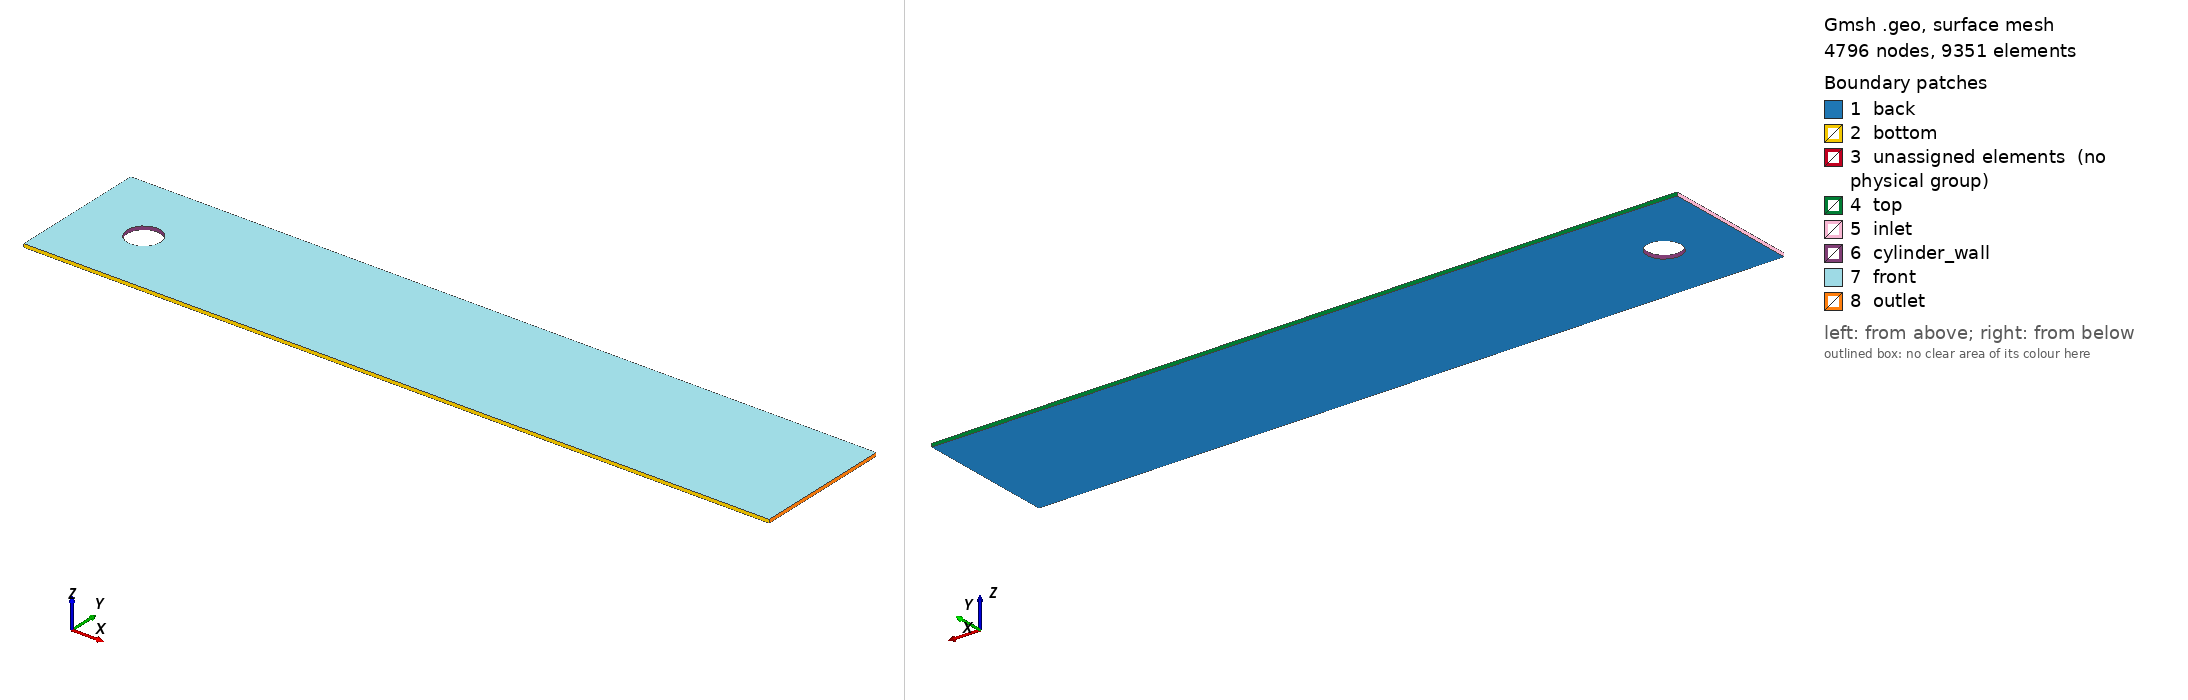

Gmsh geometry script, surface-meshed: 4796 nodes, 9351 surface elements. Boundary patches (legend numbers): 1 back, 2 bottom, 3 unassigned elements (no physical group), 4 top, 5 inlet, 6 cylinder_wall, 7 front, 8 outlet. Left view from above one corner, right view from below the opposite corner. Legend entries are the model's physical surfaces; 'unassigned elements' are surfaces in no physical group. The drawing asked Gmsh for element sizes between 1% and 20% of the model's largest extent; the script's own settings can give other sizes.

=== unstructured_msh.geo (drawn) ===
// ********************  geometry  ********************
radius = 0.05;
xmax = 2;
xmin = -0.2;
ymax = .21;
ymin = -0.2;
x_coarse_line = 0.5;
mesh_thickness = 0.01;
cylinder_msh_res = 0.005;
inlet_msh_res = 0.01;
outlet_mesh_res = 0.02;

// ********************  points  ********************
//  circle
Point(1) = {0, 0, 0, cylinder_msh_res};
Point(2) = {0, radius, 0, cylinder_msh_res};
Point(3) = {-radius, 0, 0, cylinder_msh_res};
Point(4) = {0, -radius, 0, cylinder_msh_res};
Point(5) = {radius, 0, 0, cylinder_msh_res};

// fine-region points
Point(6) = {xmin, ymin, 0, inlet_msh_res};
Point(7) = {x_coarse_line, ymin, 0, outlet_mesh_res};
Point(8) = {x_coarse_line, ymax, 0, outlet_mesh_res};
Point(9) = {xmin, ymax, 0, inlet_msh_res};

// coarse-region points
Point(10) = {xmax, ymin, 0, outlet_mesh_res};
Point(11) = {xmax, ymax, 0, outlet_mesh_res};

// ********************  lines  ********************
// circle
Circle(1) = {2, 1, 3};
Circle(2) = {3, 1, 4};
Circle(3) = {4, 1, 5};
Circle(4) = {5, 1, 2};

// fine-mesh bounding box
Line(5) = {6, 7};
Line(6) = {7, 8};
Line(7) = {8, 9};
Line(8) = {9, 6};

// coarse-mesh bounding box
Line(9) = {7, 10};
Line(10) = {10, 11};
Line(11) = {11, 8};

// ********************  surfaces  ********************
Curve Loop(1) = {1, 2, 3, 4};
Curve Loop(2) = {5, 6, 7, 8};
Curve Loop(3) = {-6, 9, 10, 11};

Plane Surface(1) = {2, 1};
Plane Surface(2) = {3};

// ********************  make 3D  ********************
surfaceVector[] = Extrude {0, 0, mesh_thickness} {
     Surface{1,2};
     Layers{1};
     Recombine;
};

// ********************  physical boundaries  ********************
Physical Surface("back") = {1,2};
Physical Surface("front") = {surfaceVector[0],surfaceVector[10]};
Physical Surface("bottom") = {surfaceVector[2], surfaceVector[13]};
Physical Surface("inlet") = surfaceVector[5];
Physical Surface("top") = {surfaceVector[4], surfaceVector[15]};
Physical Surface("cylinder_wall") = {surfaceVector[6], surfaceVector[7], surfaceVector[8], surfaceVector[9]};
Physical Surface("outlet") = surfaceVector[14];

// ********************  physical Volume  ********************
Physical Volume("internal") = {surfaceVector[1], surfaceVector[11]};
